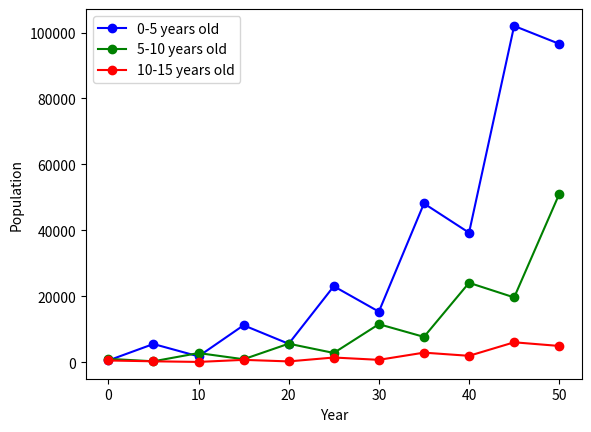

Source code (Python):
import numpy as np
import matplotlib.pyplot as plt

x0=np.array([500,1000,500])
A=np.array([[0,5,4],[0.5,0,0],[0,0.25,0]])

N=10
x=np.zeros([3,N+1],dtype=int)
x[0,0]=500
x[1,0]=1000
x[2,0]=500
for t in range(N):
    x[0,t+1] = x[1,t]*4 + x[2,t]*3
    x[1,t+1] = x[0,t]*0.5
    x[2,t+1] = x[1,t]*0.25

T=N*5
print('第%d年的种群数量为：'%T)
print(x[0,N],x[1,N],x[2,N])

tt=np.linspace(start=0,stop=T,num=N+1)
plt.plot(tt,x[0,:],'bo-',label='0-5 years old')
plt.plot(tt,x[1,:],'go-',label='5-10 years old')
plt.plot(tt,x[2,:],'ro-',label='10-15 years old')
plt.legend(loc='upper left')
plt.xlabel('Year')
plt.ylabel('Population')
plt.show()
